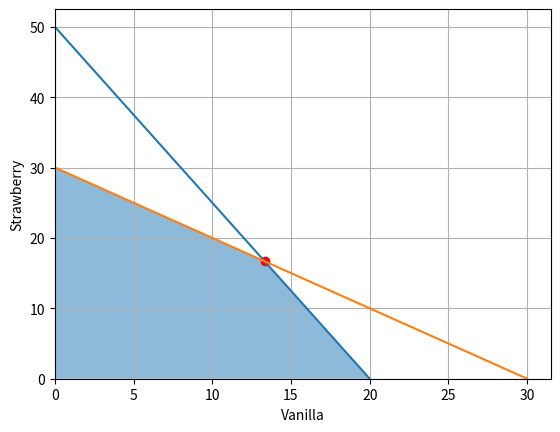

Here is the Python script that generated this plot:
# -*- coding: utf-8 -*-
"""
Created on Sat Aug  7 11:35:45 2021

"""

# HW05:   Problem Solving

# Assume you open your ice cream shop, there are only two types of ice cream, vanilla and strawberry.
# When a box of ice cream is sold, you will get the benefit for $2 for vanilla ice cream
# and $3 for strawberry ice cream. To make the ice cream, the fresh milk is required.
# To make a box of vanilla ice cream requires 0.5 liter and strawberry ice cream requires 0.2 liter.
# You daily order 10 liters of fresh milk.
# To promote your ice cream shop, you give a doll for each ice cream box. The number of dolls,
# that you can give to customers, is 30 dolls per day.
# So, how many boxes of vanilla ice cream and strawberry ice cream
# that you would like to produce to get maximum profit ?
# Use Python to find the answer ; provide solving explanation in PDF file

# xi = the number of ice cream type (1 : vanilla, 2 : strawberry)
#    x1, x2

# Objective
    # max : 2(x1) + 3(x2)
# Contraints
    # Ice Creams Limit : 0.5(x1) + 0.2(x2) <= 10
    # Order Limit      : 1(x1)   + 1(x2)   <= 30
    #                    x1,x2             >= 0

import numpy as np
from scipy.linalg import solve
A = np.array([[0.5,0.2],[1.,1.]])
b = np.array([10.,30.])
x = solve (A,b)
print(x)
xrounded = np.around(x)

print("all vanilla", (2*0) + (3*30))
print("all strawberry",(2*30) + (3*0))
print("Crosspoint", (2*xrounded[0]) + (3*xrounded[1]))

import matplotlib.pyplot as plt
f, ax = plt.subplots()
plt.plot([x[0]],[x[1]],'ro')
plt.plot([20,0],[0,50])
plt.plot([30,0],[0,30])
plt.grid()
ax.set_ylim(bottom=0)
ax.set_xlim(left=0)
#plt.fill_between([20,0], [x[1]], [0,30])
plt.fill_between([0,x[0],20],[30,x[1],0],0, alpha = 0.5)
plt.ylabel('Strawberry')
plt.xlabel('Vanilla')
plt.show()
